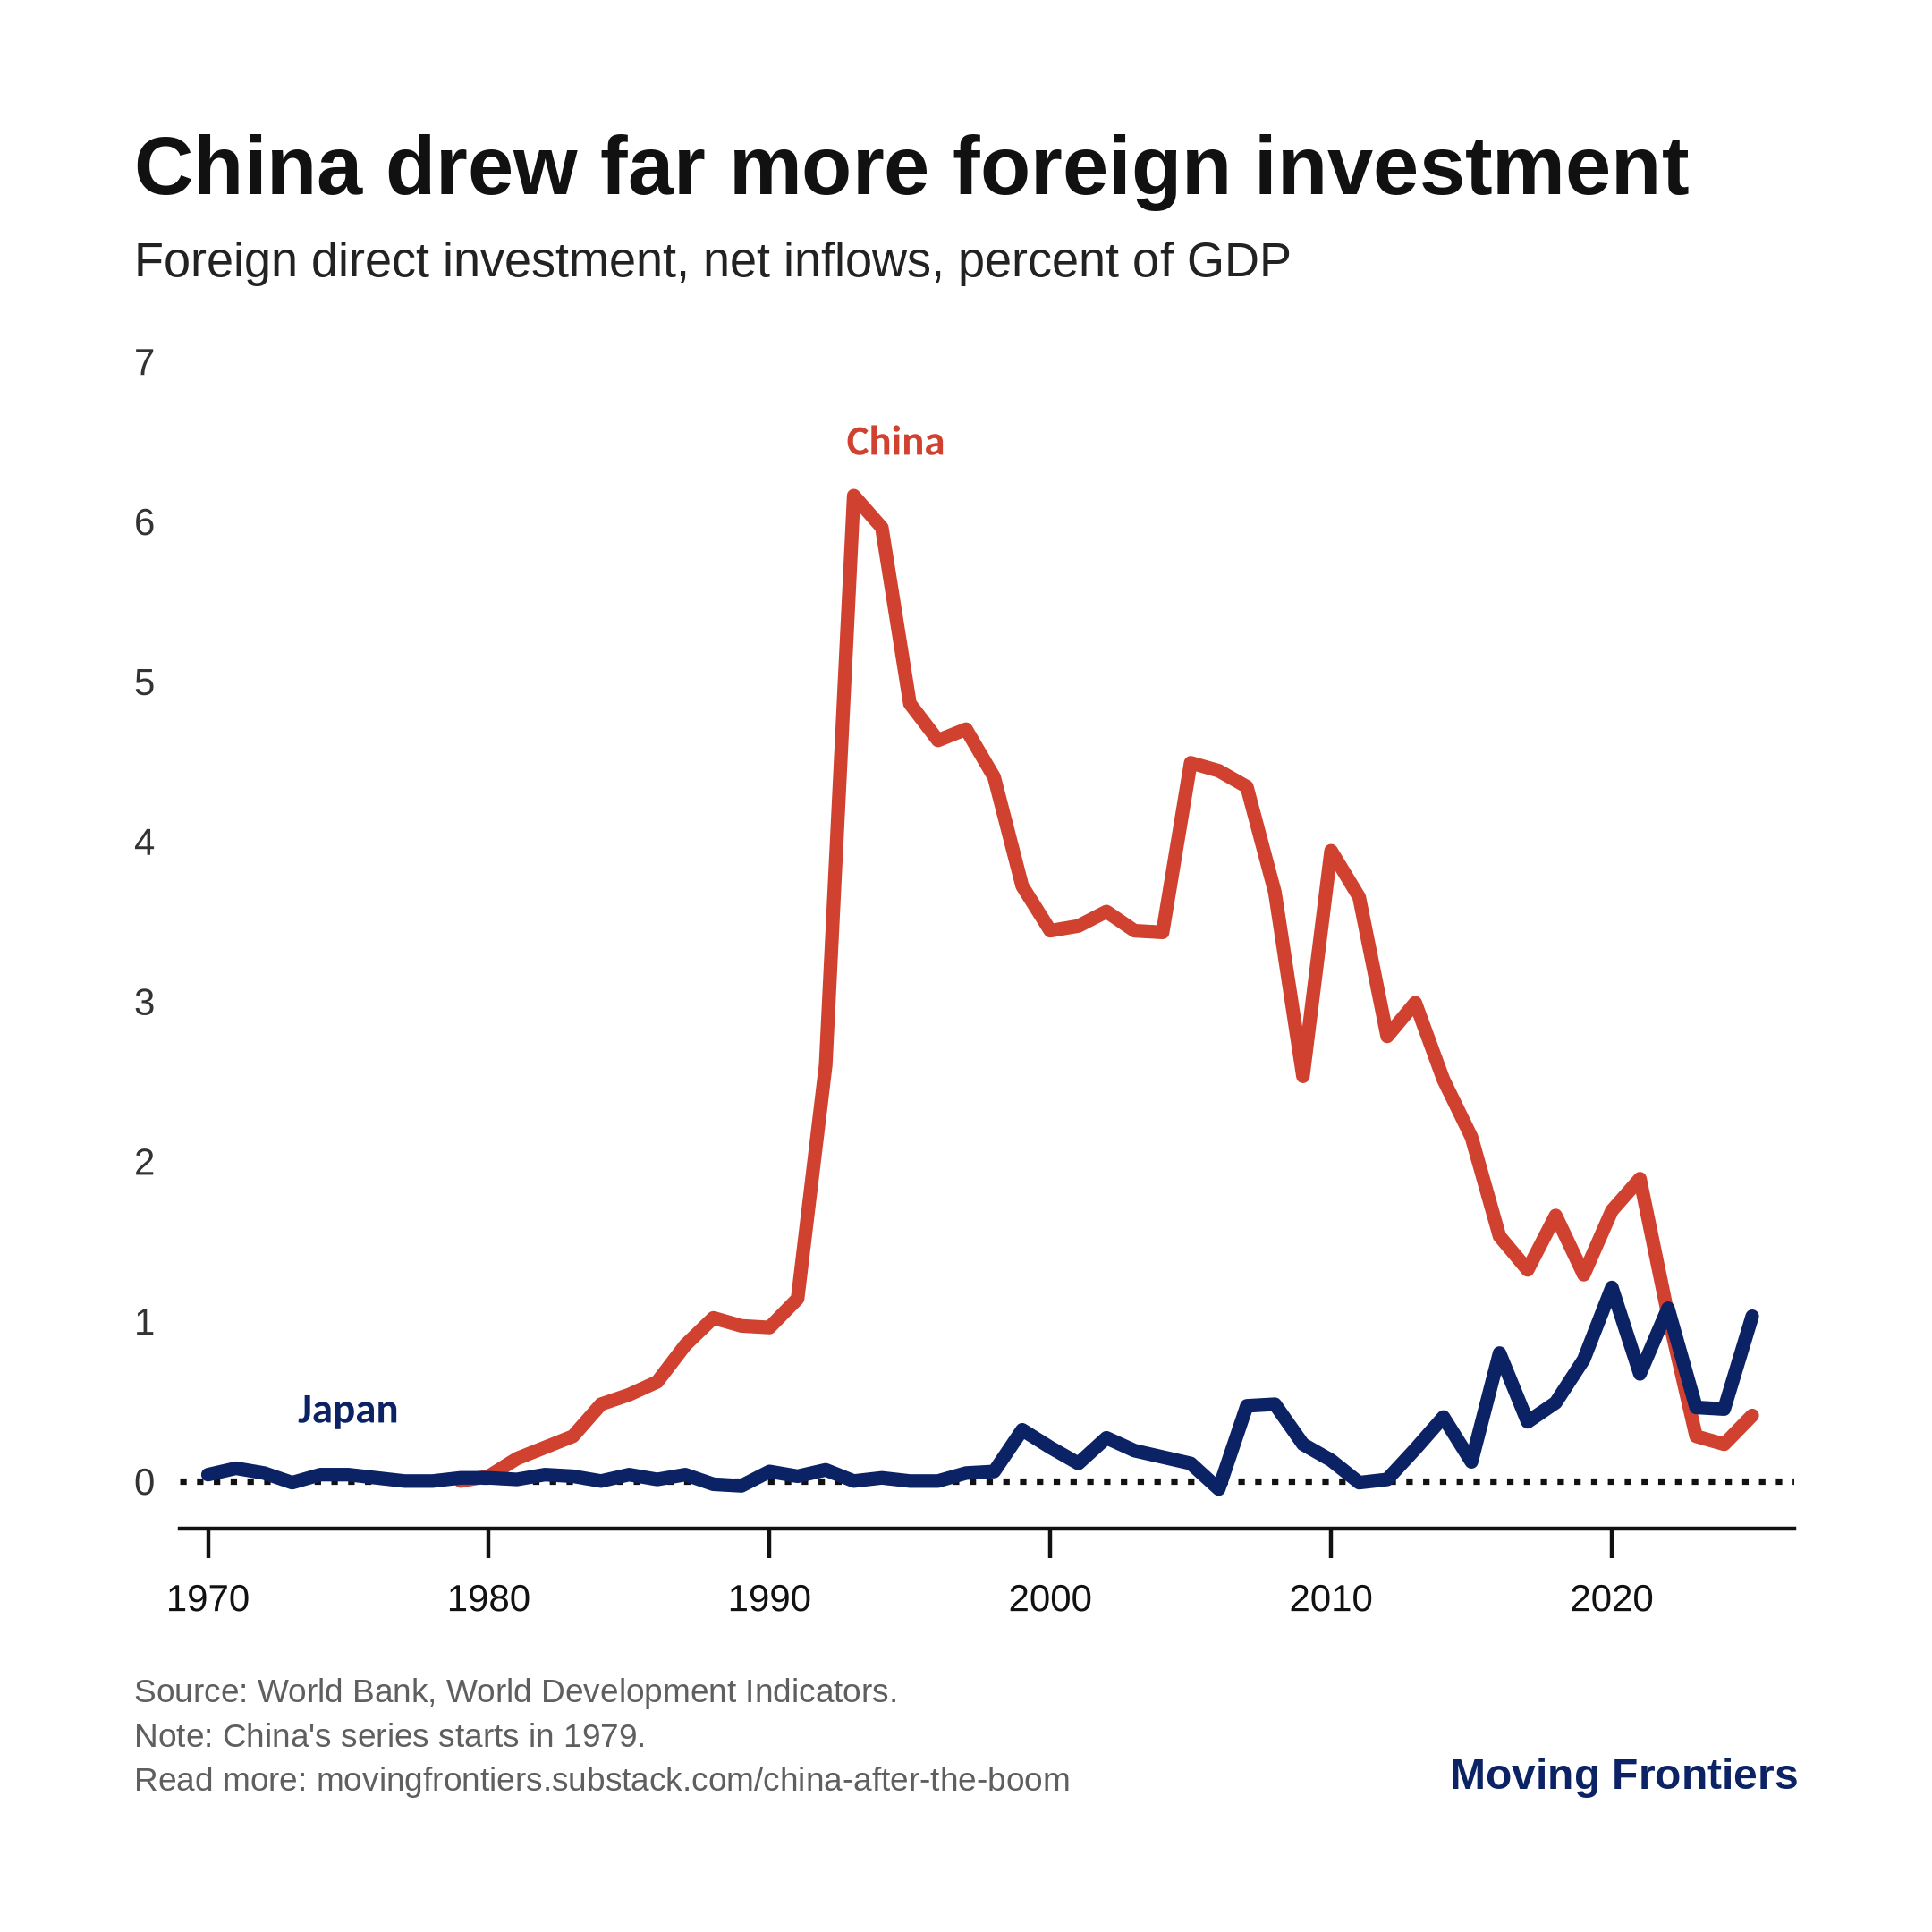

The data file committed next to this chart (first rows):
year, China, Japan
1970, , 0.04
1971, , 0.08
1972, , 0.05
1973, , -0.01
1974, , 0.04
1975, , 0.04
1976, , 0.02
1977, , 0.0
1978, , 0.0
1979, 0.0, 0.02
1980, 0.03, 0.02
1981, 0.14, 0.01
1982, 0.21, 0.04
1983, 0.28, 0.03
1984, 0.48, -0.0
1985, 0.54, 0.04
1986, 0.62, 0.01
1987, 0.85, 0.04
1988, 1.02, -0.02
1989, 0.97, -0.03
1990, 0.96, 0.06
1991, 1.14, 0.03
1992, 2.6, 0.07
1993, 6.16, 0.0
1994, 5.96, 0.02
1995, 4.86, 0.0
1996, 4.63, -0.0
1997, 4.7, 0.05
1998, 4.4, 0.06
1999, 3.72, 0.32
2000, 3.44, 0.21
2001, 3.47, 0.11
2002, 3.56, 0.27
2003, 3.44, 0.19
2004, 3.43, 0.15
2005, 4.49, 0.11
2006, 4.44, -0.05
2007, 4.34, 0.47
2008, 3.68, 0.48
2009, 2.53, 0.23
2010, 3.94, 0.13
2011, 3.65, -0.01
2012, 2.78, 0.01
2013, 2.99, 0.2
2014, 2.51, 0.4
2015, 2.15, 0.12
2016, 1.53, 0.8
2017, 1.32, 0.37
2018, 1.66, 0.49
2019, 1.29, 0.76
2020, 1.69, 1.21
2021, 1.89, 0.67
2022, 1.04, 1.08
2023, 0.28, 0.46
2024, 0.23, 0.45
2025, 0.41, 1.03
